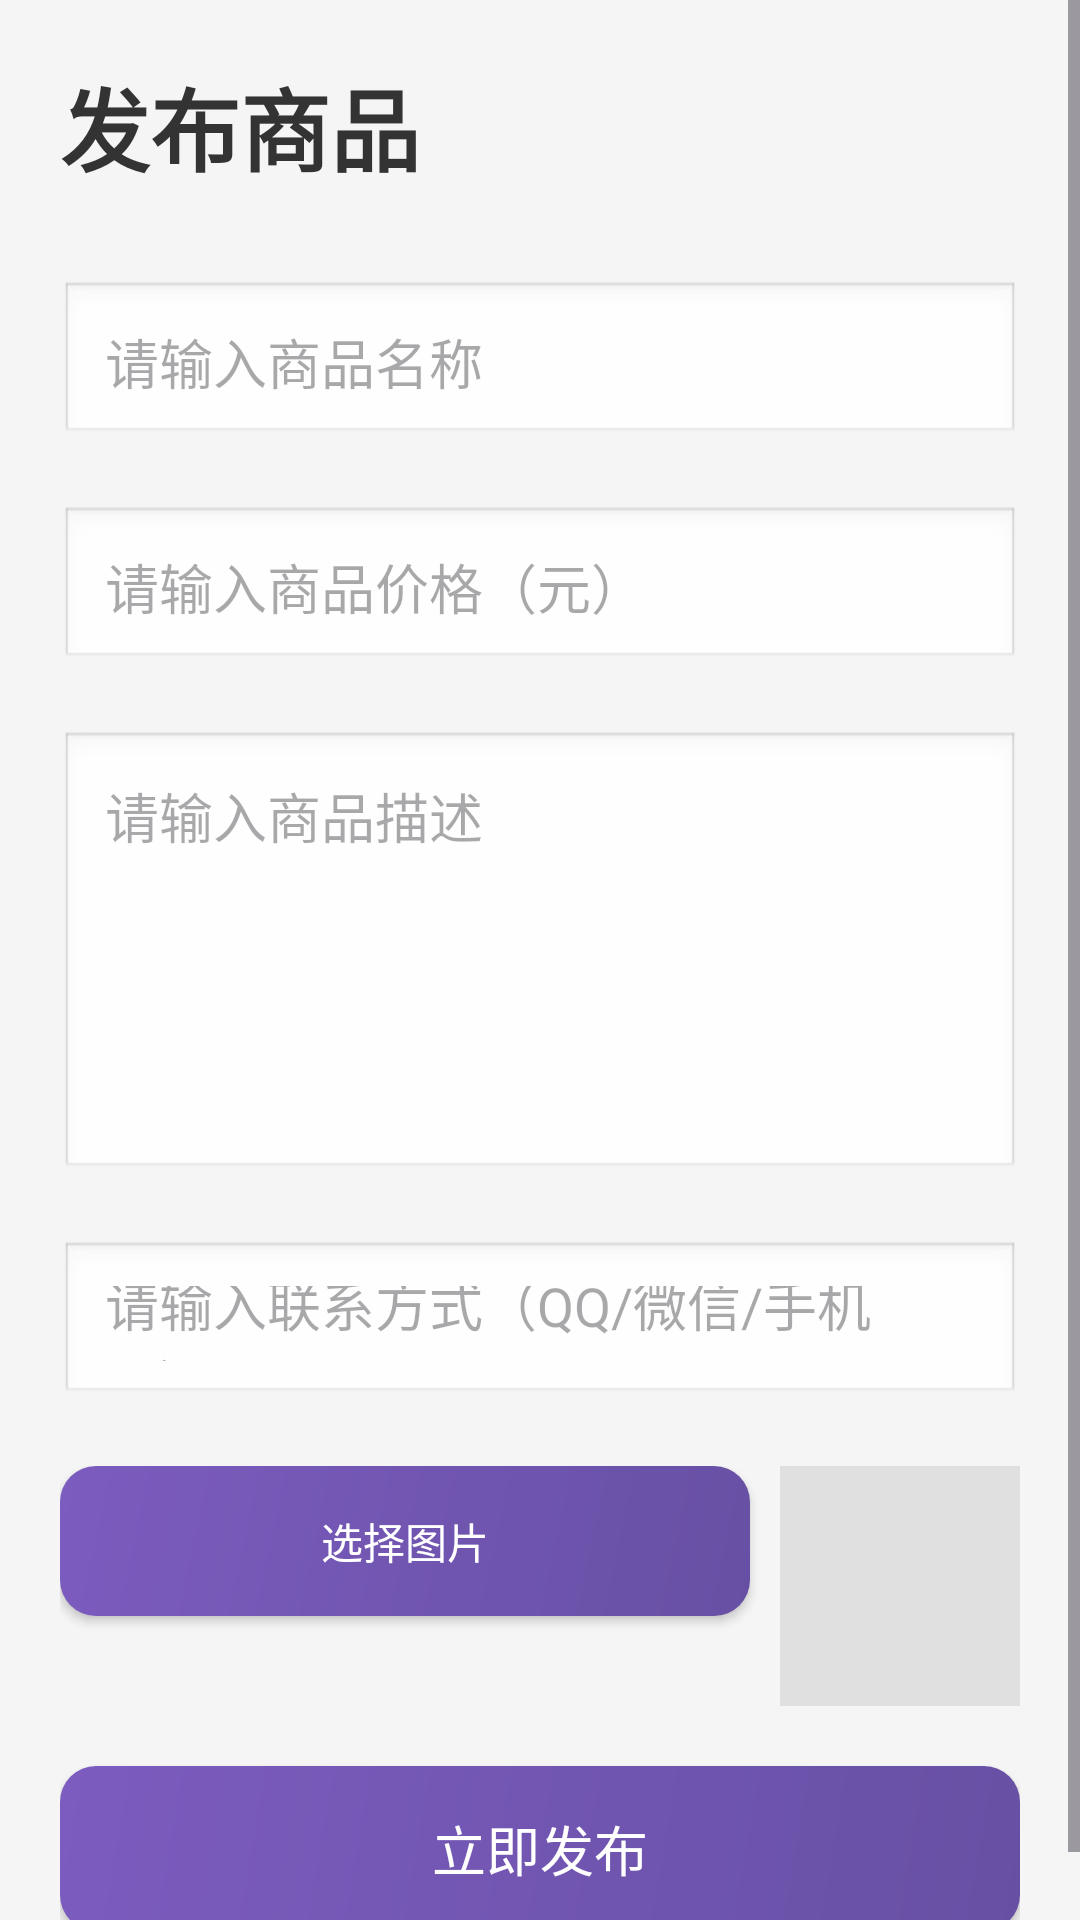

Reconstruct the res/layout file that produces this screen, plus the resources it refers to.
<!-- AndroidManifest.xml: application theme Theme.CampusMarket -->
<!-- res/layout/activity_publish.xml -->
<?xml version="1.0" encoding="utf-8"?>
<ScrollView xmlns:android="http://schemas.android.com/apk/res/android"
    android:layout_width="match_parent"
    android:layout_height="match_parent"
    android:background="#F5F5F5">

    <LinearLayout
        android:layout_width="match_parent"
        android:layout_height="wrap_content"
        android:orientation="vertical"
        android:padding="20dp">

        <TextView
            android:layout_width="wrap_content"
            android:layout_height="wrap_content"
            android:text="发布商品"
            android:textSize="30sp"
            android:textStyle="bold"
            android:textColor="#333333"
            android:layout_marginBottom="30dp"/>

        <EditText
            android:id="@+id/etTitle"
            android:layout_width="match_parent"
            android:layout_height="55dp"
            android:hint="请输入商品名称"
            android:maxLength="30"
            android:padding="15dp"
            android:background="@android:drawable/edit_text"
            android:layout_marginBottom="20dp"/>

        <EditText
            android:id="@+id/etPrice"
            android:layout_width="match_parent"
            android:layout_height="55dp"
            android:hint="请输入商品价格（元）"
            android:inputType="numberDecimal"
            android:padding="15dp"
            android:background="@android:drawable/edit_text"
            android:layout_marginBottom="20dp"/>

        <EditText
            android:id="@+id/etDesc"
            android:layout_width="match_parent"
            android:layout_height="150dp"
            android:hint="请输入商品描述"
            android:maxLength="500"
            android:gravity="top"
            android:padding="15dp"
            android:background="@android:drawable/edit_text"
            android:layout_marginBottom="20dp"/>

        <EditText
            android:id="@+id/etContact"
            android:layout_width="match_parent"
            android:layout_height="55dp"
            android:hint="请输入联系方式（QQ/微信/手机号）"
            android:maxLength="50"
            android:padding="15dp"
            android:background="@android:drawable/edit_text"
            android:layout_marginBottom="20dp"/>

        <LinearLayout
            android:layout_width="match_parent"
            android:layout_height="wrap_content"
            android:orientation="horizontal"
            android:layout_marginBottom="20dp">

            <Button
                android:id="@+id/btnPickImage"
                android:layout_width="0dp"
                android:layout_height="50dp"
                android:layout_weight="1"
                android:text="选择图片"
                android:textColor="#FFFFFF"
                android:background="@drawable/bg_button"
                android:layout_marginEnd="10dp"/>

            <ImageView
                android:id="@+id/ivPreview"
                android:layout_width="80dp"
                android:layout_height="80dp"
                android:scaleType="centerCrop"
                android:background="#E0E0E0"
                android:contentDescription="商品图片预览"/>
        </LinearLayout>

        <Button
            android:id="@+id/btnPublish"
            android:layout_width="match_parent"
            android:layout_height="55dp"
            android:text="立即发布"
            android:textSize="18sp"
            android:textColor="#FFFFFF"
            android:background="@drawable/bg_button"/>

    </LinearLayout>

</ScrollView>
<!-- resources referenced by this layout -->
<resources>
  <!-- drawable bg_button (drawable) -->
  <?xml version="1.0" encoding="utf-8"?>
  <shape xmlns:android="http://schemas.android.com/apk/res/android">
      <gradient
          android:startColor="#6750A4"
          android:endColor="#7C5CBF"
          android:angle="135"/>
      <corners android:radius="12dp"/>
  </shape>
  <style name="Theme.CampusMarket" parent="Base.Theme.CampusMarket" />
  <style name="Base.Theme.CampusMarket" parent="Theme.Material3.Light.NoActionBar">
          <item name="colorPrimary">@color/primary</item>
          <item name="colorPrimaryDark">@color/primaryDark</item>
          <item name="colorAccent">@color/accent</item>
          <item name="android:colorBackground">@color/background</item>
          <item name="android:statusBarColor">@color/primary</item>
          <item name="android:navigationBarColor">@color/white</item>
      </style>
  <color name="primary">#6750A4</color>
  <color name="primaryDark">#4F378B</color>
  <color name="accent">#E8DEF8</color>
  <color name="background">#FFFBFE</color>
  <color name="white">#FFFFFFFF</color>
</resources>
